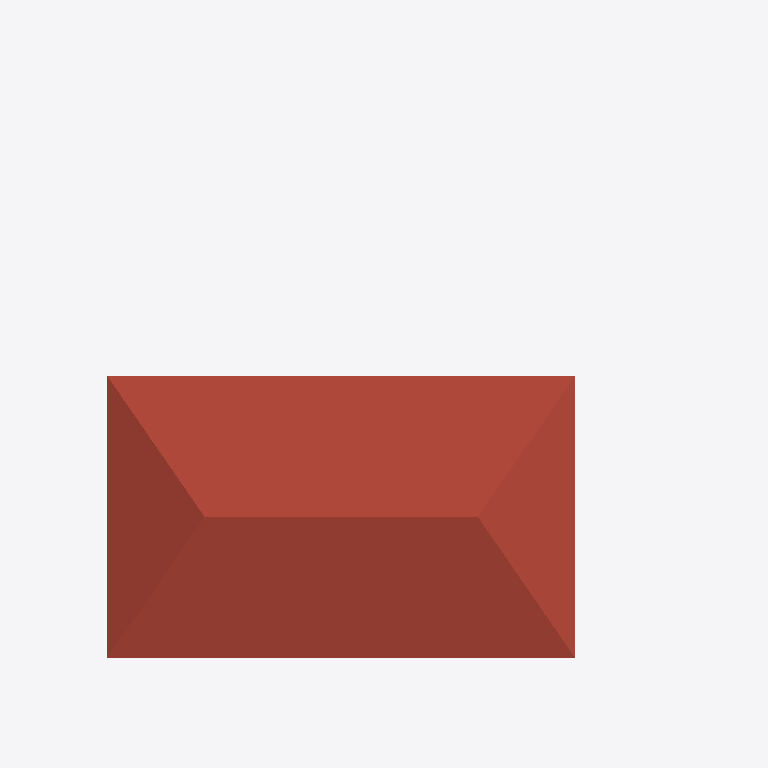
Plan cut of the same IFC building model at storey 'cumeeira' (level 6.80 m, cut at 8.20 m), seen from above with north up, elements coloured by IFC class: 1 roof (red-brown). Cut surfaces are drawn darker.
Extent 20.7 m × 24.5 m × 7.8 m (x, y, z). Storeys (6): Nível 1 at 0.00 m; Nível 2 at 1.00 m; Telhado nivel 1 at 4.00 m; paredes internas nivel 2 at 4.45 m; Telhado nivel 2 at 5.40 m; cumeeira at 6.80 m. Elements (62): 21 IfcWall, 13 IfcDoor, 9 IfcWindow, 8 IfcColumn, 5 IfcRoof, 4 IfcStair, 2 IfcSlab.

HEADER;
FILE_DESCRIPTION(('ViewDefinition [ReferenceView_V1.2]','RevitIdentifiers [ContentGUID: bbc3124e-24e7-4610-982a-eb5358703320, VersionGUID: cde48c1b-3298-46f0-98a1-f5b0146a8f9a, NumberOfSaves: 19]','CoordinateReference [CoordinateBase: Shared Coordinates, ProjectSite: Terreno padrão]','ExchangeRequirement [Architecture]'),'2;1');
FILE_NAME('RIBEIRO.ifc','2026-06-30T17:40:18+00:00',(''),(''),'ODA SDAI 25.12','Autodesk - Revit 27.0.4.412 (ENU) - 27.0.4.412','');
FILE_SCHEMA(('IFC4'));
ENDSEC;
DATA;
#18=IFCPROJECT('2xmn9E9ET649WgwrEdZypG',#6,'0001',$,$,'Nome do projeto','Status do projeto',(#13),#8470);
#48=IFCSITE('2xmn9E9ET649WgwrEdZypI',#6,'Default',$,$,#47,$,$,.ELEMENT.,(-15,-47,0,-959472),(-47,-52,-49,-802856),0.0,$,$);
#22=IFCBUILDING('2xmn9E9ET649WgwrEdZypH',#6,'',$,$,#21,$,'',.ELEMENT.,$,$,#19);
#25=IFCBUILDINGSTOREY('3Zu5Bv0LOHrPC10026FoQQ',#6,'Nível 1',$,$,#24,$,'Nível 1',.ELEMENT.,0.0);
#29=IFCBUILDINGSTOREY('15Z0v90RiHrPC20026FoKR',#6,'Nível 2',$,$,#28,$,'Nível 2',.ELEMENT.,1.0);
#33=IFCBUILDINGSTOREY('3U6VymcZX0CBO4BT4jSLdK',#6,'Telhado nivel 1',$,$,#32,$,'Telhado nivel 1',.ELEMENT.,3.9999999999999996);
#37=IFCBUILDINGSTOREY('3U6VymcZX0CBO4BT4jSLiZ',#6,'paredes internas nivel 2',$,$,#36,$,'paredes internas nivel 2',.ELEMENT.,4.449999999999999);
#41=IFCBUILDINGSTOREY('3U6VymcZX0CBO4BT4jSLWV',#6,'Telhado nivel 2',$,$,#40,$,'Telhado nivel 2',.ELEMENT.,5.4);
#45=IFCBUILDINGSTOREY('3U6VymcZX0CBO4BT4jSLeV',#6,'cumeeira',$,$,#44,$,'cumeeira',.ELEMENT.,6.800000000000001);
#2909=IFCROOF('3U6VymcZX0CBO4BT4jSLkb',#6,'Basic Roof:Genérico - 400 mm:329370',$,$,#2883,#2908,'329370',.NOTDEFINED.);
ENDSEC;
